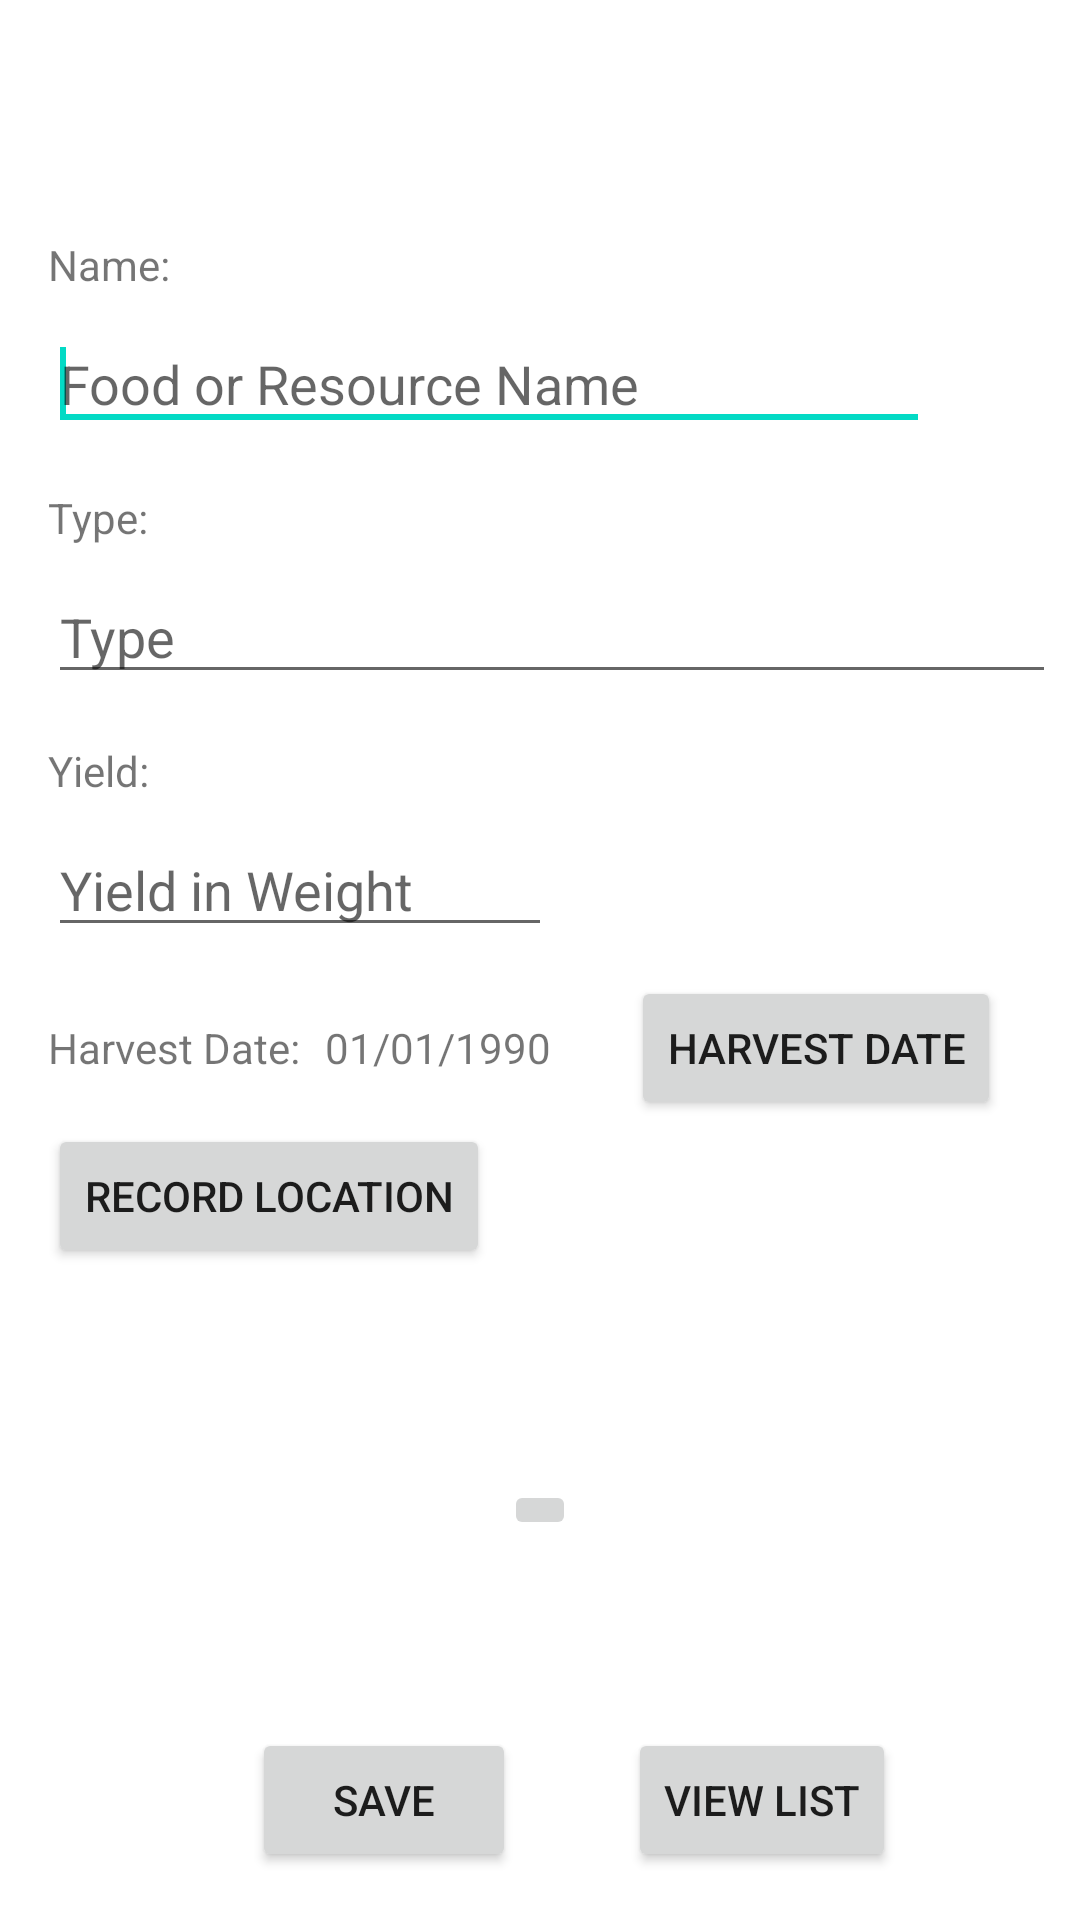

Write the Android layout XML for this screen, with the resource values it uses.
<!-- AndroidManifest.xml: application theme Theme.MyForagingAssistant -->
<!-- res/layout/activity_main.xml -->
<?xml version="1.0" encoding="utf-8"?>
<androidx.constraintlayout.widget.ConstraintLayout
    xmlns:android="http://schemas.android.com/apk/res/android"
    xmlns:app="http://schemas.android.com/apk/res-auto"
    xmlns:tools="http://schemas.android.com/tools"
    android:layout_width="match_parent"
    android:layout_height="match_parent"
    tools:context="view.MainActivity"
    android:id="@+id/activity_main"
    >

    <LinearLayout
        android:id="@+id/topLayout"
        android:layout_width="match_parent"
        android:layout_height="wrap_content"
        android:orientation="vertical"
        app:layout_constraintBottom_toTopOf="@id/middleLayout"
        app:layout_constraintEnd_toEndOf="parent"
        app:layout_constraintStart_toStartOf="parent"
        app:layout_constraintTop_toTopOf="parent">

        <androidx.constraintlayout.widget.ConstraintLayout
            android:layout_width="match_parent"
            android:layout_height="wrap_content">

            <TextView
                android:id="@+id/textViewMainName"
                android:layout_width="wrap_content"
                android:layout_height="wrap_content"
                android:layout_marginStart="16dp"
                android:layout_marginTop="16dp"
                android:text="@string/text_view_name"
                app:layout_constraintStart_toStartOf="parent"
                app:layout_constraintTop_toTopOf="parent" />

            <EditText
                android:id="@+id/editTextMainName"
                android:layout_width="wrap_content"
                android:layout_height="wrap_content"
                android:layout_marginStart="16dp"
                android:layout_marginTop="8dp"
                android:ems="14"
                android:hint="@string/name_hint_edit_text"
                android:imeOptions="actionNext"
                android:inputType="textPersonName"
                android:nextFocusDown="@id/editTextMainType"
                app:layout_constraintStart_toStartOf="parent"
                app:layout_constraintTop_toBottomOf="@+id/textViewMainName">

                <requestFocus />
            </EditText>

            <TextView
                android:id="@+id/textViewMainType"
                android:layout_width="wrap_content"
                android:layout_height="wrap_content"
                android:layout_marginStart="16dp"
                android:layout_marginTop="16dp"
                android:text="@string/text_view_type"
                app:layout_constraintStart_toStartOf="parent"
                app:layout_constraintTop_toBottomOf="@+id/editTextMainName" />

            <EditText
                android:id="@+id/editTextMainType"
                android:layout_width="wrap_content"
                android:layout_height="wrap_content"
                android:layout_marginStart="16dp"
                android:layout_marginTop="8dp"
                android:ems="16"
                android:hint="@string/address_hint_edit_text"
                android:imeOptions="actionNext"
                android:inputType="textPersonName"
                android:nextFocusDown="@id/editTextMainYield"
                app:layout_constraintStart_toStartOf="parent"
                app:layout_constraintTop_toBottomOf="@+id/textViewMainType" />

            <TextView
                android:id="@+id/textViewMainYield"
                android:layout_width="wrap_content"
                android:layout_height="wrap_content"
                android:layout_marginStart="16dp"
                android:layout_marginTop="16dp"
                android:text="@string/text_view_yield"
                app:layout_constraintStart_toStartOf="parent"
                app:layout_constraintTop_toBottomOf="@+id/editTextMainType" />

            <EditText
                android:id="@+id/editTextMainYield"
                android:layout_width="wrap_content"
                android:layout_height="wrap_content"
                android:layout_marginStart="16dp"
                android:layout_marginTop="8dp"
                android:ems="8"
                android:hint="@string/home_hint_edit_text"
                android:imeOptions="actionNext"
                android:inputType="phone"
                android:nextFocusDown="@id/buttonHarvestDate"
                app:layout_constraintStart_toStartOf="parent"
                app:layout_constraintTop_toBottomOf="@+id/textViewMainYield" />

            <TextView
                android:id="@+id/textViewMainDate"
                android:layout_width="wrap_content"
                android:layout_height="wrap_content"
                android:layout_marginStart="16dp"
                android:layout_marginTop="24dp"
                android:text="@string/text_view_date"
                app:layout_constraintStart_toStartOf="parent"
                app:layout_constraintTop_toBottomOf="@+id/editTextMainYield" />

            <TextView
                android:id="@+id/textViewMainDisplayDate"
                android:layout_width="wrap_content"
                android:layout_height="wrap_content"
                android:layout_marginStart="8dp"
                android:layout_marginTop="24dp"
                android:text="@string/default_text_date"
                app:layout_constraintStart_toEndOf="@id/textViewMainDate"
                app:layout_constraintTop_toBottomOf="@id/editTextMainYield" />

            <Button
                android:id="@+id/buttonHarvestDate"
                android:layout_width="wrap_content"
                android:layout_height="wrap_content"
                android:layout_marginStart="16dp"
                android:layout_marginEnd="16dp"
                android:nextFocusDown="@id/buttonRecordLocation"
                android:text="@string/button_harvest_date"
                app:layout_constraintBaseline_toBaselineOf="@id/textViewMainDisplayDate"
                app:layout_constraintEnd_toEndOf="parent"
                app:layout_constraintStart_toEndOf="@+id/textViewMainDisplayDate" />

            <Button
                android:id="@+id/buttonRecordLocation"
                android:layout_width="wrap_content"
                android:layout_height="wrap_content"
                android:layout_marginStart="16dp"
                android:layout_marginTop="16dp"
                android:text="@string/button_location"
                app:layout_constraintStart_toStartOf="parent"
                app:layout_constraintTop_toBottomOf="@id/textViewMainDate" />

        </androidx.constraintlayout.widget.ConstraintLayout>
    </LinearLayout>

    <LinearLayout
        android:id="@+id/middleLayout"
        android:layout_width="match_parent"
        android:layout_height="wrap_content"
        android:orientation="vertical"
        app:layout_constraintBottom_toTopOf="@id/bottomLayout"
        app:layout_constraintEnd_toEndOf="parent"
        app:layout_constraintStart_toStartOf="parent"
        app:layout_constraintTop_toBottomOf="@id/topLayout">

        <ImageButton
            android:id="@+id/imageForage"
            android:layout_width="wrap_content"
            android:layout_height="wrap_content"
            android:layout_marginStart="8dp"
            android:layout_marginTop="8dp"
            android:layout_marginEnd="8dp"
            android:layout_gravity="center"
            android:contentDescription="@string/content_description_forage_photo"
            app:srcCompat="@drawable/noimage" />

    </LinearLayout>

    <LinearLayout
        android:id="@+id/bottomLayout"
        android:layout_width="match_parent"
        android:layout_height="wrap_content"
        android:layout_marginBottom="8dp"
        android:orientation="horizontal"
        app:layout_constraintBottom_toBottomOf="parent"
        app:layout_constraintEnd_toEndOf="parent"
        app:layout_constraintStart_toStartOf="parent">

        <androidx.constraintlayout.widget.ConstraintLayout
            android:layout_width="match_parent"
            android:layout_height="match_parent">

            <Button
                android:id="@+id/buttonSave"
                android:layout_width="wrap_content"
                android:layout_height="wrap_content"
                android:layout_marginStart="84dp"
                android:layout_marginBottom="8dp"
                android:text="@string/button_save"
                app:layout_constraintBottom_toBottomOf="parent"
                app:layout_constraintStart_toStartOf="parent" />

            <Button
                android:id="@+id/buttonListView"
                android:layout_width="wrap_content"
                android:layout_height="wrap_content"
                android:layout_marginStart="8dp"
                android:layout_marginEnd="32dp"
                android:layout_marginBottom="8dp"
                android:text="@string/button_list_view"
                app:layout_constraintBottom_toBottomOf="parent"
                app:layout_constraintEnd_toEndOf="parent"
                app:layout_constraintStart_toEndOf="@id/buttonSave" />

        </androidx.constraintlayout.widget.ConstraintLayout>
    </LinearLayout>
</androidx.constraintlayout.widget.ConstraintLayout>
<!-- resources referenced by this layout -->
<resources>
  <string name="address_hint_edit_text">Type</string>
  <string name="button_harvest_date">Harvest Date</string>
  <string name="button_list_view">VIEW LIST</string>
  <string name="button_location">Record Location</string>
  <string name="button_save">Save</string>
  <string name="content_description_forage_photo">Take Photo of Find</string>
  <string name="default_text_date">01/01/1990</string>
  <string name="home_hint_edit_text">Yield in Weight</string>
  <string name="name_hint_edit_text">Food or Resource Name</string>
  <string name="text_view_date">Harvest Date: </string>
  <string name="text_view_name">Name: </string>
  <string name="text_view_type">Type: </string>
  <string name="text_view_yield">Yield: </string>
  <style name="Theme.MyForagingAssistant" parent="Theme.MaterialComponents.DayNight.DarkActionBar">
          
          <item name="colorPrimary">@color/purple_500</item>
          <item name="colorPrimaryVariant">@color/purple_700</item>
          <item name="colorOnPrimary">@color/white</item>
          
          <item name="colorSecondary">@color/teal_200</item>
          <item name="colorSecondaryVariant">@color/teal_700</item>
          <item name="colorOnSecondary">@color/black</item>
          
          <item name="android:statusBarColor">?attr/colorPrimaryVariant</item>
          
      </style>
  <color name="purple_500">#FF6200EE</color>
  <color name="purple_700">#FF3700B3</color>
  <color name="white">#FFFFFFFF</color>
  <color name="teal_200">#FF03DAC5</color>
  <color name="teal_700">#FF018786</color>
  <color name="black">#FF000000</color>
</resources>
